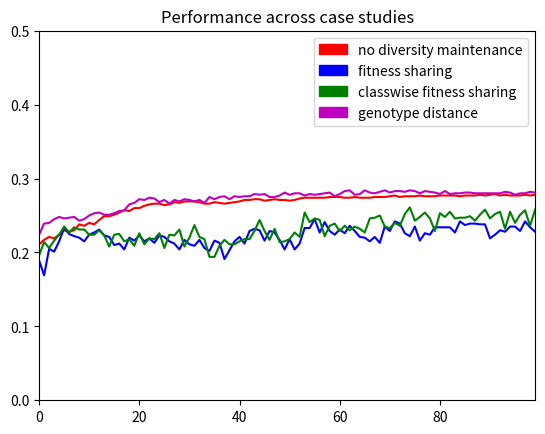

Here is the Python script that generated this plot:
#!/usr/bin/env python
# encoding: utf-8
## vim:ts=4:et:nowrap

# http://www.danielsoper.com/statcalc3/calc.aspx?id=96
# https://www.mccallum-layton.co.uk/tools/statistic-calculators/confidence-interval-for-mean-calculator/#confidence-interval-for-mean-calculator

import matplotlib.pyplot as plt
import matplotlib.patches as mpatches
import numpy as np
import matplotlib.mlab as mlab
import math

patches = []

use_chart1 = True

if use_chart1:
    # GISETTE
    d = [
            [0.675, 0.676, 0.676, 0.682, 0.688, 0.688, 0.691, 0.692, 0.694, 0.695, 0.695, 0.694, 0.694, 0.695, 0.701, 0.702, 0.704, 0.705, 0.705, 0.706],
            [0.661, 0.667, 0.666, 0.669, 0.679, 0.674, 0.682, 0.685, 0.681, 0.682, 0.675, 0.681, 0.688, 0.674, 0.684, 0.689, 0.687, 0.667, 0.677, 0.688],
            [0.633, 0.639, 0.656, 0.655, 0.662, 0.66, 0.664, 0.677, 0.674, 0.647, 0.673, 0.673, 0.674, 0.686, 0.672, 0.677, 0.678, 0.664, 0.686, 0.669],
            [0.666, 0.675, 0.683, 0.687, 0.686, 0.684, 0.69, 0.688, 0.681, 0.694, 0.7, 0.697, 0.697, 0.702, 0.706, 0.704, 0.712, 0.71, 0.71, 0.714],
        ]

    # SHUTTLE 1
    # d = [
    #         [0.252, 0.256, 0.261, 0.259, 0.263, 0.265, 0.276, 0.275, 0.276, 0.284, 0.279, 0.278, 0.28, 0.281, 0.288, 0.286, 0.291, 0.289, 0.286, 0.291],
    #         [0.232, 0.237, 0.249, 0.243, 0.256, 0.265, 0.263, 0.251, 0.268, 0.272, 0.273, 0.277, 0.272, 0.261, 0.269, 0.262, 0.266, 0.273, 0.277, 0.259],
    #         [0.274, 0.271, 0.273, 0.268, 0.287, 0.284, 0.272, 0.276, 0.276, 0.279, 0.271, 0.278, 0.274, 0.279, 0.283, 0.284, 0.288, 0.271, 0.275, 0.292],
    #         [0.251, 0.249, 0.262, 0.26, 0.261, 0.263, 0.262, 0.26, 0.266, 0.26, 0.261, 0.269, 0.274, 0.275, 0.281, 0.273, 0.277, 0.278, 0.276, 0.274],
    #     ]

    # SHUTTLE 2
    # d = [
    #         [0.235, 0.236, 0.245, 0.243, 0.248, 0.257, 0.256, 0.258, 0.265, 0.258, 0.266, 0.268, 0.264, 0.272, 0.263, 0.269, 0.271, 0.272, 0.275, 0.274, 0.276, 0.279, 0.277, 0.283, 0.277, 0.278, 0.28, 0.282, 0.286, 0.287, 0.289, 0.289, 0.287, 0.29, 0.285, 0.291, 0.29, 0.292, 0.29, 0.293, 0.294, 0.294, 0.292, 0.292, 0.292, 0.293, 0.295, 0.293, 0.292, 0.293],
    #         [0.214, 0.233, 0.237, 0.251, 0.242, 0.232, 0.247, 0.235, 0.25, 0.244, 0.252, 0.247, 0.251, 0.251, 0.242, 0.242, 0.231, 0.229, 0.239, 0.246, 0.25, 0.239, 0.235, 0.258, 0.245, 0.242, 0.223, 0.251, 0.262, 0.251, 0.25, 0.241, 0.251, 0.258, 0.261, 0.262, 0.259, 0.257, 0.253, 0.233, 0.241, 0.256, 0.245, 0.233, 0.239, 0.241, 0.233, 0.232, 0.251, 0.259],
    #         [0.241, 0.247, 0.254, 0.263, 0.256, 0.248, 0.243, 0.244, 0.257, 0.241, 0.239, 0.246, 0.224, 0.246, 0.25, 0.256, 0.243, 0.227, 0.246, 0.252, 0.253, 0.245, 0.244, 0.233, 0.245, 0.241, 0.245, 0.235, 0.249, 0.242, 0.238, 0.243, 0.241, 0.245, 0.244, 0.244, 0.233, 0.235, 0.233, 0.233, 0.256, 0.257, 0.259, 0.259, 0.24, 0.231, 0.245, 0.241, 0.27, 0.248],
    #         [0.226, 0.23, 0.232, 0.243, 0.246, 0.256, 0.251, 0.25, 0.251, 0.255, 0.258, 0.257, 0.26, 0.263, 0.258, 0.267, 0.264, 0.27, 0.269, 0.265, 0.267, 0.267, 0.27, 0.264, 0.266, 0.27, 0.273, 0.273, 0.272, 0.277, 0.273, 0.271, 0.275, 0.278, 0.272, 0.274, 0.276, 0.278, 0.274, 0.273, 0.28, 0.28, 0.278, 0.281, 0.275, 0.28, 0.284, 0.282, 0.28, 0.279],
    #     ]

    # SHUTTLE 3
    d = [
            [0.211, 0.217, 0.221, 0.219, 0.224, 0.23, 0.228, 0.23, 0.238, 0.236, 0.24, 0.238, 0.244, 0.249, 0.249, 0.251, 0.254, 0.257, 0.256, 0.26, 0.26, 0.263, 0.265, 0.266, 0.266, 0.264, 0.265, 0.268, 0.267, 0.269, 0.269, 0.269, 0.268, 0.266, 0.266, 0.268, 0.267, 0.266, 0.267, 0.268, 0.269, 0.271, 0.271, 0.272, 0.272, 0.27, 0.271, 0.272, 0.271, 0.271, 0.27, 0.271, 0.273, 0.274, 0.274, 0.274, 0.274, 0.274, 0.275, 0.275, 0.275, 0.274, 0.274, 0.275, 0.274, 0.274, 0.274, 0.275, 0.275, 0.275, 0.276, 0.277, 0.275, 0.276, 0.276, 0.276, 0.277, 0.276, 0.276, 0.276, 0.277, 0.277, 0.277, 0.277, 0.276, 0.277, 0.277, 0.277, 0.278, 0.277, 0.278, 0.279, 0.277, 0.278, 0.277, 0.277, 0.277, 0.278, 0.277, 0.278],
            [0.189, 0.169, 0.205, 0.201, 0.215, 0.233, 0.225, 0.222, 0.22, 0.215, 0.224, 0.227, 0.231, 0.223, 0.221, 0.21, 0.212, 0.204, 0.22, 0.216, 0.223, 0.215, 0.219, 0.213, 0.223, 0.221, 0.215, 0.212, 0.204, 0.217, 0.211, 0.209, 0.217, 0.206, 0.202, 0.216, 0.213, 0.191, 0.203, 0.215, 0.221, 0.212, 0.229, 0.232, 0.23, 0.216, 0.229, 0.227, 0.217, 0.204, 0.218, 0.204, 0.212, 0.233, 0.233, 0.245, 0.227, 0.241, 0.229, 0.224, 0.231, 0.226, 0.236, 0.229, 0.221, 0.22, 0.215, 0.221, 0.213, 0.235, 0.229, 0.242, 0.239, 0.226, 0.222, 0.235, 0.216, 0.226, 0.224, 0.234, 0.234, 0.234, 0.234, 0.227, 0.242, 0.237, 0.239, 0.239, 0.238, 0.238, 0.219, 0.224, 0.23, 0.228, 0.235, 0.235, 0.229, 0.242, 0.234, 0.228],
            [0.196, 0.214, 0.206, 0.216, 0.224, 0.235, 0.227, 0.234, 0.231, 0.231, 0.224, 0.224, 0.23, 0.223, 0.208, 0.224, 0.225, 0.215, 0.218, 0.209, 0.226, 0.211, 0.219, 0.218, 0.226, 0.206, 0.224, 0.223, 0.231, 0.208, 0.22, 0.237, 0.221, 0.218, 0.194, 0.194, 0.209, 0.217, 0.211, 0.211, 0.215, 0.218, 0.218, 0.229, 0.244, 0.229, 0.217, 0.232, 0.214, 0.215, 0.218, 0.227, 0.221, 0.254, 0.241, 0.246, 0.244, 0.222, 0.236, 0.239, 0.229, 0.236, 0.23, 0.235, 0.232, 0.227, 0.246, 0.247, 0.25, 0.235, 0.233, 0.24, 0.236, 0.252, 0.261, 0.243, 0.248, 0.254, 0.246, 0.229, 0.253, 0.248, 0.255, 0.246, 0.247, 0.247, 0.249, 0.243, 0.251, 0.258, 0.246, 0.252, 0.255, 0.232, 0.255, 0.24, 0.251, 0.257, 0.236, 0.258],
            [0.224, 0.239, 0.24, 0.245, 0.248, 0.246, 0.247, 0.248, 0.243, 0.245, 0.25, 0.253, 0.254, 0.251, 0.251, 0.253, 0.256, 0.257, 0.265, 0.267, 0.272, 0.271, 0.274, 0.273, 0.268, 0.271, 0.266, 0.271, 0.269, 0.272, 0.271, 0.269, 0.271, 0.267, 0.275, 0.272, 0.275, 0.276, 0.272, 0.276, 0.275, 0.276, 0.276, 0.279, 0.278, 0.279, 0.275, 0.275, 0.277, 0.281, 0.278, 0.28, 0.28, 0.277, 0.279, 0.278, 0.279, 0.28, 0.281, 0.276, 0.279, 0.283, 0.284, 0.278, 0.279, 0.284, 0.281, 0.28, 0.282, 0.284, 0.281, 0.283, 0.283, 0.282, 0.284, 0.283, 0.28, 0.283, 0.282, 0.281, 0.279, 0.283, 0.279, 0.28, 0.28, 0.281, 0.281, 0.28, 0.28, 0.28, 0.28, 0.28, 0.28, 0.282, 0.281, 0.278, 0.28, 0.28, 0.282, 0.281]
    ]

    data = d[0]
    color = 'r'
    plt.plot(data,color)
    patches.append(mpatches.Patch(color=color, label='no diversity maintenance'))

    data = d[1]
    color = 'b'
    plt.plot(data,color)
    patches.append(mpatches.Patch(color=color, label='fitness sharing'))

    data = d[2]
    color = 'g'
    plt.plot(data,color)
    patches.append(mpatches.Patch(color=color, label='classwise fitness sharing'))

    data = d[3]
    color = 'm'
    plt.plot(data,color)
    patches.append(mpatches.Patch(color=color, label='genotype distance'))

    plt.title("Performance across case studies")
    plt.legend(handles=patches)
    # plt.axis([0, 19, 0.5, 1.0])
    plt.axis([0, 99, 0.0, 0.5])
    plt.show()
else:
    m = [[0.0, 0.0, 1.0, 0.884, 0.0, 0.0, 0.0], [0.0, 0.0, 1.0, 0.884, 0.0, 0.0, 0.0], [0.0, 0.0, 1.0, 0.884, 0.0, 0.0, 0.0], [0.0, 0.153, 0.0, 0.0, 1.0, 0.0, 1.0], [0.0, 0.153, 0.0, 0.0, 1.0, 0.0, 1.0], [0.0, 0.0, 0.0, 0.423, 0.0, 1.0, 0.0], [0.0, 0.0, 0.0, 0.423, 0.0, 1.0, 0.0], [0.0, 0.0, 0.0, 0.423, 0.0, 1.0, 0.0], [0.0, 1.0, 1.0, 0.0, 0.0, 0.0, 0.0], [0.0, 0.0, 1.0, 0.884, 0.0, 0.0, 0.0], [0.475, 0.0, 0.0, 0.0, 1.0, 0.0, 1.0], [0.0, 1.0, 1.0, 0.0, 0.0, 0.0, 0.0], [0.475, 0.0, 0.0, 0.0, 1.0, 0.0, 1.0], [0.475, 0.0, 0.0, 0.0, 1.0, 0.0, 1.0], [0.475, 0.0, 0.0, 0.0, 1.0, 0.0, 1.0], [0.386, 0.538, 0.435, 0.0, 0.736, 0.0, 0.0], [0.466, 0.0, 0.0, 0.0, 1.0, 0.0, 1.0], [0.466, 0.0, 0.0, 0.0, 1.0, 0.0, 1.0], [0.589, 1.0, 0.333, 0.0, 0.0, 0.0, 0.0], [0.466, 0.0, 0.0, 0.0, 1.0, 0.0, 1.0], [0.466, 0.0, 0.0, 0.0, 1.0, 0.0, 1.0], [0.589, 1.0, 0.333, 0.0, 0.0, 0.0, 0.0], [0.555, 1.0, 0.538, 0.0, 0.0, 0.0, 0.0], [0.466, 0.0, 0.0, 0.0, 1.0, 0.0, 1.0], [0.555, 1.0, 0.538, 0.0, 0.0, 0.0, 0.0], [0.555, 1.0, 0.538, 0.0, 0.0, 0.0, 0.0], [0.738, 0.0, 0.0, 1.0, 0.0, 0.0, 0.0], [0.466, 0.0, 0.0, 0.0, 1.0, 0.0, 1.0], [0.466, 0.0, 0.0, 0.0, 1.0, 0.0, 1.0], [0.738, 0.0, 0.0, 1.0, 0.0, 0.0, 0.0], [0.466, 0.0, 0.0, 0.0, 1.0, 0.0, 1.0], [0.508, 1.0, 0.589, 0.0, 0.0, 0.0, 0.0], [0.466, 0.0, 0.0, 0.0, 1.0, 0.0, 1.0], [0.466, 0.0, 0.0, 0.0, 1.0, 0.0, 1.0], [0.738, 0.0, 0.461, 0.884, 0.0, 0.0, 0.0], [0.555, 1.0, 0.538, 0.0, 0.0, 0.0, 0.0], [0.466, 0.0, 0.0, 0.0, 1.0, 0.0, 1.0], [0.555, 1.0, 0.538, 0.0, 0.0, 0.0, 0.0], [0.738, 0.0, 0.0, 1.0, 0.0, 0.0, 0.0], [0.738, 0.0, 0.0, 1.0, 0.0, 0.0, 0.0], [0.0, 0.0, 0.538, 1.0, 0.0, 0.0, 0.0], [0.466, 0.0, 0.0, 0.0, 1.0, 0.0, 1.0], [0.0, 0.0, 0.538, 1.0, 0.0, 0.0, 0.0], [0.738, 0.0, 0.0, 1.0, 0.0, 0.0, 0.0], [0.0, 0.0, 0.538, 1.0, 0.0, 0.0, 0.0], [0.0, 0.0, 0.538, 1.0, 0.0, 0.0, 0.0], [0.508, 1.0, 0.589, 0.0, 0.0, 0.0, 0.0], [0.0, 0.0, 0.538, 1.0, 0.0, 0.0, 0.0], [0.738, 0.0, 0.0, 1.0, 0.0, 0.0, 0.0], [0.897, 0.0, 0.641, 0.884, 0.0, 0.0, 0.0]]
    # OLD
    # m = [[0.035, 0.0, 0.0, 0.0, 0.992, 0.0, 1.0], [0.035, 0.0, 0.0, 0.0, 0.992, 0.0, 1.0], [0.452, 0.615, 0.0, 0.0, 0.0, 0.0, 1.0], [0.452, 0.615, 0.0, 0.0, 0.0, 0.0, 1.0], [0.452, 0.615, 0.0, 0.0, 0.0, 0.0, 1.0], [0.452, 0.615, 0.0, 0.0, 0.0, 0.0, 1.0], [0.452, 0.615, 0.0, 0.0, 0.0, 0.0, 1.0], [0.452, 0.615, 0.0, 0.0, 0.0, 0.0, 1.0], [0.452, 0.615, 0.0, 0.0, 0.0, 0.0, 1.0], [0.452, 0.615, 0.0, 0.0, 0.0, 0.0, 1.0], [0.806, 0.0, 1.0, 0.0, 0.0, 0.0, 1.0], [0.806, 0.0, 1.0, 0.0, 0.0, 0.0, 1.0], [0.806, 0.0, 1.0, 0.0, 0.0, 0.0, 1.0], [0.806, 0.0, 1.0, 0.0, 0.0, 0.0, 1.0], [0.806, 0.0, 1.0, 0.0, 0.0, 0.0, 1.0], [0.806, 0.0, 1.0, 0.0, 0.0, 0.0, 1.0], [0.806, 0.0, 1.0, 0.0, 0.0, 0.0, 1.0], [0.806, 0.0, 1.0, 0.0, 0.0, 0.0, 1.0], [0.806, 0.0, 1.0, 0.0, 0.0, 0.0, 1.0], [0.806, 0.0, 1.0, 0.0, 0.0, 0.0, 1.0]]

    # m = [[0.856, 0.846, 0.0, 0.0, 0.0, 0.0, 0.0], [0.0, 0.846, 0.0, 0.447, 0.271, 0.0, 0.0], [0.625, 0.0, 0.0, 0.0, 1.0, 0.0, 0.0], [0.856, 0.846, 0.0, 0.0, 0.0, 0.0, 0.0], [0.856, 0.846, 0.0, 0.0, 0.0, 0.0, 0.0], [0.625, 0.0, 0.0, 0.0, 1.0, 0.0, 0.0], [0.198, 0.0, 0.0, 0.821, 0.0, 0.0, 0.0], [0.468, 0.0, 0.0, 0.931, 0.0, 0.0, 0.0], [0.0, 0.0, 0.564, 0.0, 1.0, 0.0, 0.0], [0.0, 0.0, 0.564, 0.0, 1.0, 0.0, 0.0], [0.0, 0.0, 0.538, 0.0, 0.756, 1.0, 0.0], [0.795, 0.769, 0.0, 0.0, 0.0, 0.0, 1.0], [0.0, 0.0, 0.564, 0.0, 1.0, 0.0, 0.0], [0.0, 0.0, 0.564, 0.0, 1.0, 0.0, 0.0], [0.795, 0.769, 0.0, 0.0, 0.0, 0.0, 1.0], [0.795, 0.769, 0.0, 0.0, 0.0, 0.0, 1.0], [0.795, 0.769, 0.0, 0.0, 0.0, 0.0, 1.0], [0.795, 0.769, 0.0, 0.0, 0.0, 0.0, 1.0], [0.0, 0.0, 0.564, 0.0, 1.0, 0.0, 0.0], [0.795, 0.769, 0.0, 0.0, 0.0, 0.0, 1.0]]
    # m = [[0.64, 0.0, 0.41, 0.714, 0.0, 0.0, 0.0], [0.64, 0.0, 0.41, 0.714, 0.0, 0.0, 0.0], [0.0, 0.0, 1.0, 0.884, 0.0, 0.0, 0.0], [0.64, 0.0, 0.41, 0.714, 0.0, 0.0, 0.0], [0.997, 0.923, 0.0, 0.0, 0.0, 0.0, 0.0], [0.0, 0.0, 1.0, 0.884, 0.0, 0.0, 0.0], [0.672, 0.0, 1.0, 0.0, 0.802, 0.0, 0.0], [0.603, 0.0, 1.0, 0.884, 0.0, 0.0, 0.0], [0.603, 0.0, 1.0, 0.884, 0.0, 0.0, 0.0], [0.603, 0.0, 1.0, 0.884, 0.0, 0.0, 0.0], [0.603, 0.0, 1.0, 0.884, 0.0, 0.0, 0.0], [0.603, 0.0, 1.0, 0.884, 0.0, 0.0, 0.0], [0.603, 0.0, 1.0, 0.884, 0.0, 0.0, 0.0], [0.603, 0.0, 1.0, 0.884, 0.0, 0.0, 0.0], [0.603, 0.0, 1.0, 0.884, 0.0, 0.0, 0.0], [0.603, 0.0, 1.0, 0.884, 0.0, 0.0, 0.0], [0.756, 0.846, 0.0, 0.0, 0.0, 0.0, 1.0], [0.603, 0.0, 1.0, 0.884, 0.0, 0.0, 0.0], [0.12, 0.0, 0.384, 0.0, 0.362, 0.75, 0.0], [0.603, 0.0, 1.0, 0.884, 0.0, 0.0, 0.0]]

    # m = [[0.0, 0.0, 0.0, 0.439, 0.0, 0.75, 1.0], [0.756, 0.846, 0.358, 0.0, 0.0, 0.0, 0.0], [0.0, 0.0, 0.0, 0.439, 0.0, 0.75, 1.0], [0.66, 0.0, 0.0, 0.372, 0.0, 0.75, 1.0], [0.66, 0.0, 0.0, 0.372, 0.0, 0.75, 1.0], [0.66, 0.0, 0.0, 0.372, 0.0, 0.75, 1.0], [0.66, 0.0, 0.0, 0.372, 0.0, 0.75, 1.0], [0.66, 0.0, 0.0, 0.372, 0.0, 0.75, 1.0], [0.66, 0.0, 0.0, 0.372, 0.0, 0.75, 1.0], [0.66, 0.0, 0.0, 0.372, 0.0, 0.75, 1.0], [0.66, 0.0, 0.0, 0.372, 0.0, 0.75, 1.0], [0.66, 0.0, 0.0, 0.372, 0.0, 0.75, 1.0], [0.66, 0.0, 0.0, 0.372, 0.0, 0.75, 1.0], [0.66, 0.0, 0.0, 0.372, 0.0, 0.75, 1.0], [0.66, 0.0, 0.0, 0.372, 0.0, 0.75, 1.0], [0.66, 0.0, 0.0, 0.372, 0.0, 0.75, 1.0], [0.66, 0.0, 0.0, 0.372, 0.0, 0.75, 1.0], [0.66, 0.0, 0.0, 0.372, 0.0, 0.75, 1.0], [0.66, 0.0, 0.0, 0.372, 0.0, 0.75, 1.0], [0.66, 0.0, 0.0, 0.372, 0.0, 0.75, 1.0]]
    # m = [[0.0, 0.538, 0.0, 0.911, 0.0, 0.0, 1.0], [0.0, 0.538, 0.0, 0.911, 0.0, 0.0, 1.0], [0.0, 0.538, 0.0, 0.911, 0.0, 0.0, 1.0], [0.0, 0.538, 0.0, 0.911, 0.0, 0.0, 1.0], [0.0, 0.538, 0.0, 0.911, 0.0, 0.0, 1.0], [0.0, 0.538, 0.0, 0.911, 0.0, 0.0, 1.0], [0.0, 0.538, 0.0, 0.911, 0.0, 0.0, 1.0], [0.0, 0.538, 0.0, 0.911, 0.0, 0.0, 1.0], [0.0, 0.538, 0.0, 0.911, 0.0, 0.0, 1.0], [0.0, 0.538, 0.0, 0.911, 0.0, 0.0, 1.0], [0.0, 0.538, 0.0, 0.911, 0.0, 0.0, 1.0], [0.0, 0.538, 0.0, 0.911, 0.0, 0.0, 1.0], [0.635, 0.538, 0.0, 0.911, 0.0, 0.0, 1.0], [0.635, 0.538, 0.0, 0.911, 0.0, 0.0, 1.0], [0.635, 0.538, 0.0, 0.911, 0.0, 0.0, 1.0], [0.681, 0.846, 0.0, 0.0, 0.0, 0.0, 1.0], [0.493, 0.0, 0.615, 0.0, 0.0, 1.0, 0.0], [0.642, 0.0, 0.846, 0.0, 0.436, 0.0, 0.0], [0.0, 1.0, 0.0, 0.0, 0.593, 0.0, 0.0], [0.635, 0.538, 0.0, 0.911, 0.0, 0.0, 1.0]]

    a = np.array(m)
    np.set_printoptions(precision=3)
    d = [a[:,0], a[:,1], a[:,2], a[:,3], a[:,4], a[:,5], a[:,6]]

    for item in d:
        data = item
        plt.plot(data)

    plt.title("DR per class over generations")
    plt.axis([0, 49, -0.1, 1.1])
    plt.show()
